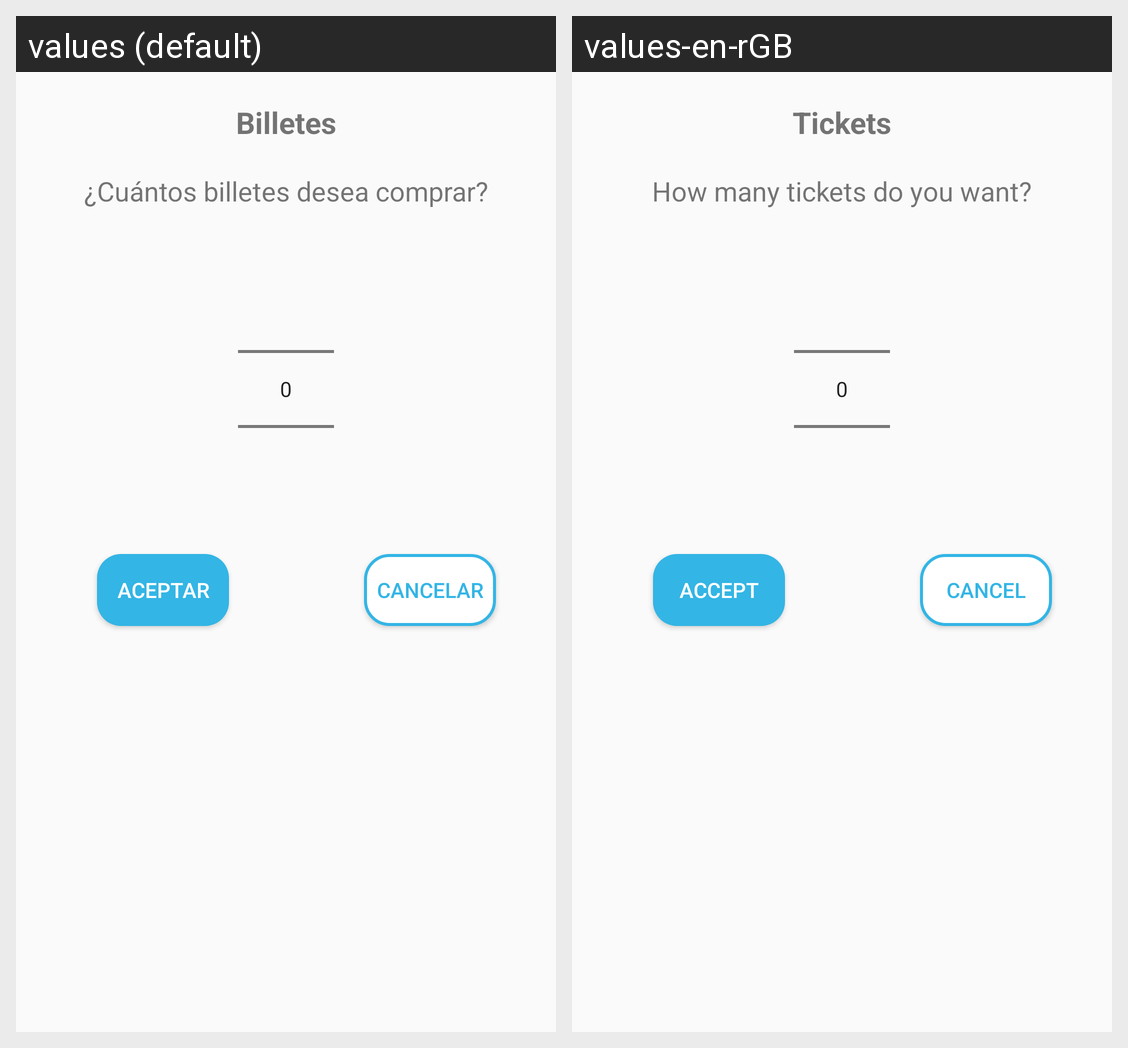

This grid shows one Android layout under two languages. Give, for every string resource on the screen, its name, the default text and each shown locale's text.
Android screen res/layout/dialog_number_picker.xml rendered under 2 locales, left to right: values (default), values-en-rGB. Device: Nexus 5 (rendered at 1080×1920; each locale shown at half size, 540×960, under a caption strip naming it); theme AppTheme.NoActionBar.
Strings drawn on this screen, with the default value and each locale's value (text and hints the layout hard-codes, and strings that could not be matched under every locale, appear in the picture but are not listed):

tickets
  values: Billetes
  values-en-rGB: Tickets

tickets_number
  values: ¿Cuántos billetes desea comprar?
  values-en-rGB: How many tickets do you want?

cancel
  values: Cancelar
  values-en-rGB: Cancel

accept
  values: Aceptar
  values-en-rGB: Accept
